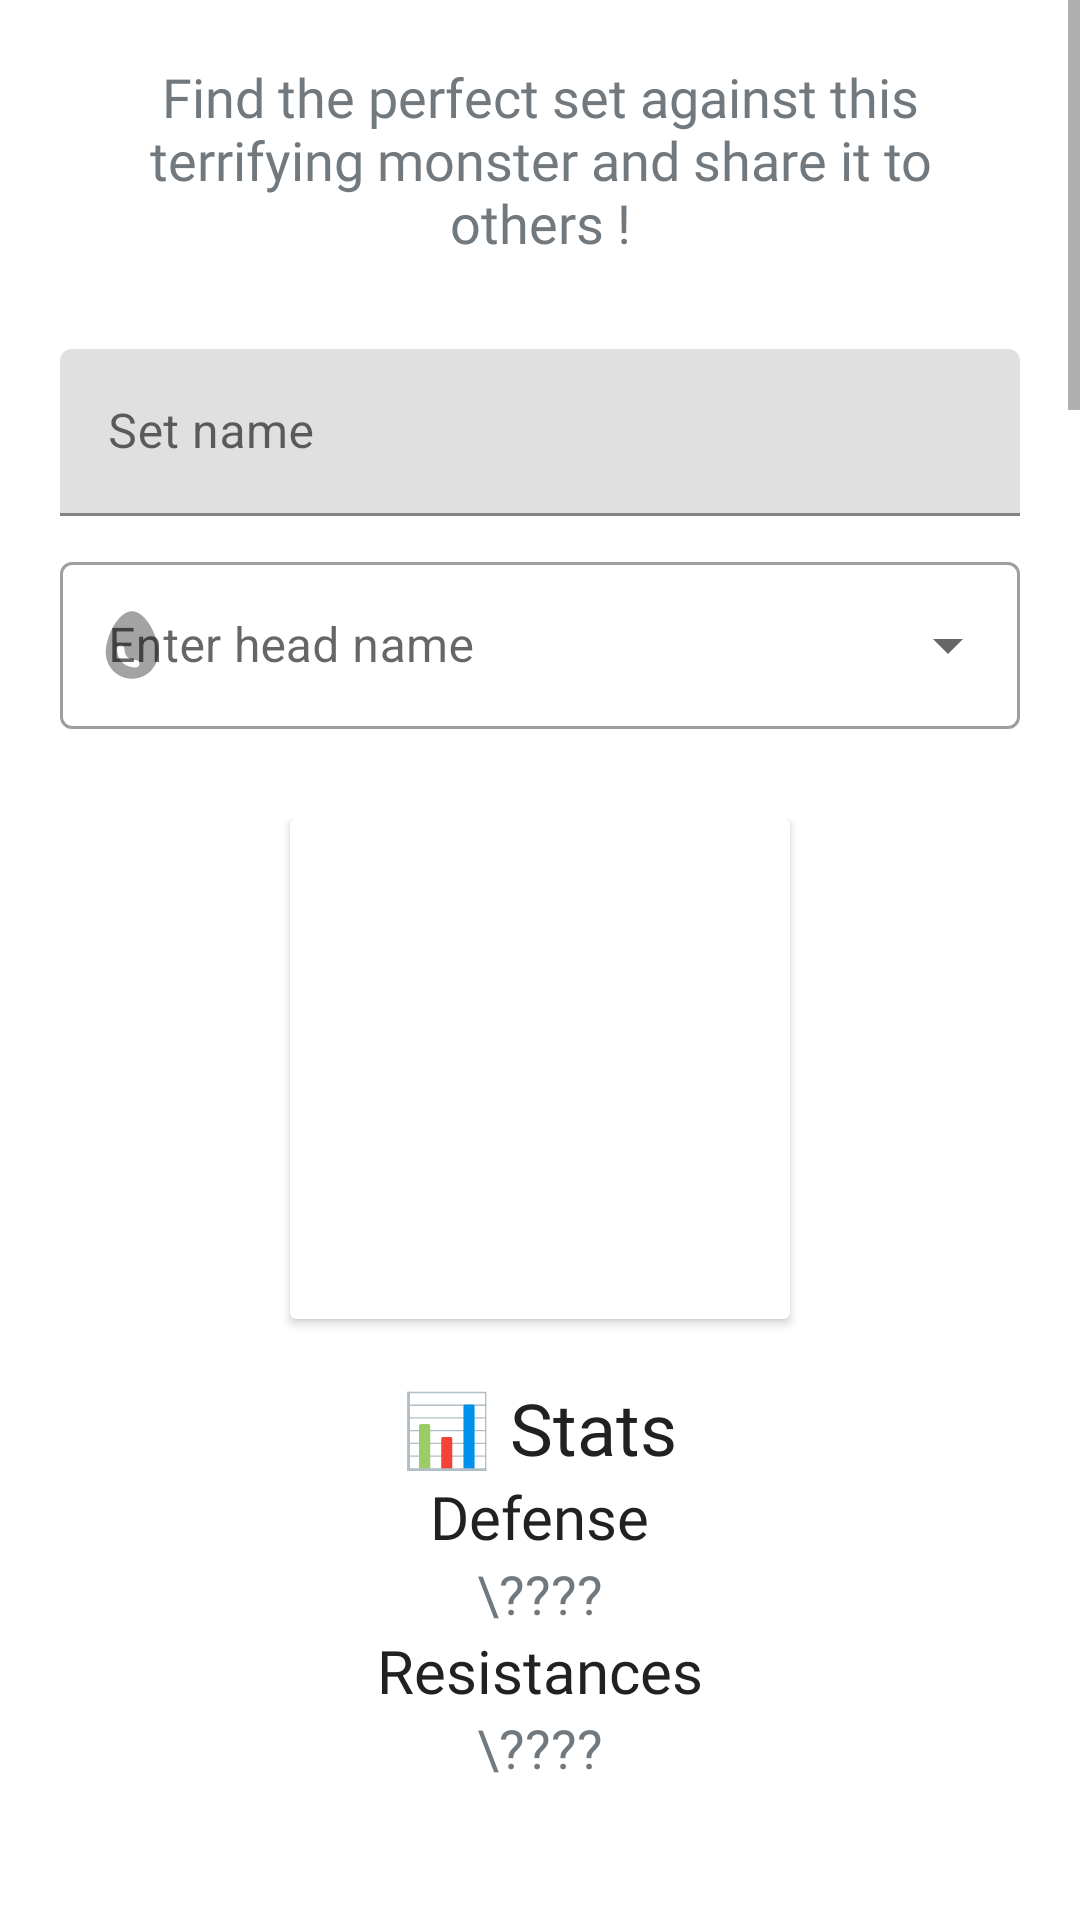

Write the Android layout XML for this screen, with the resource values it uses.
<!-- AndroidManifest.xml: application theme Theme.TPSup -->
<!-- res/layout/create_set.xml -->
<?xml version="1.0" encoding="utf-8"?>
<ScrollView xmlns:android="http://schemas.android.com/apk/res/android"
    android:layout_width="match_parent"
    android:layout_height="wrap_content"
    android:fillViewport="true"
    xmlns:app="http://schemas.android.com/apk/res-auto"
    xmlns:tools="http://schemas.android.com/tools"
    tools:context=".activity.CreateSetActivity">
    <androidx.constraintlayout.widget.ConstraintLayout
        android:layout_width="match_parent"
        android:layout_height="match_parent"
        android:padding="20dp"
        android:focusableInTouchMode="true">
        <LinearLayout
            android:layout_width="match_parent"
            android:layout_height="match_parent"
            android:orientation="vertical"
            android:gravity="center">








            <TextView
                android:id="@+id/continueTvSignUp"
                android:layout_width="wrap_content"
                android:layout_height="wrap_content"
                android:gravity="center"
                android:text="Find the perfect set against this terrifying monster and share it to others !"
                android:layout_marginBottom="30dp"
                style="@style/DefaultTextStyle"/>

            
            <com.google.android.material.textfield.TextInputLayout
                android:id="@+id/setNameTil"
                android:layout_marginBottom="10dp"
                android:layout_width="match_parent"
                android:layout_height="wrap_content">

                <EditText
                    android:id="@+id/setNameEt"
                    android:layout_width="match_parent"
                    android:layout_height="wrap_content"
                    android:inputType="textPersonName"
                    android:hint="Set name"/>
            </com.google.android.material.textfield.TextInputLayout>

            
            <com.google.android.material.textfield.TextInputLayout
                android:layout_width="match_parent"
                android:layout_height="wrap_content"
                android:layout_marginBottom="10dp"
                app:startIconDrawable="@drawable/ic_egg"
                style="@style/Widget.MaterialComponents.TextInputLayout.OutlinedBox.ExposedDropdownMenu">
                <AutoCompleteTextView
                    android:id="@+id/head_dropdown"
                    android:layout_width="match_parent"
                    android:layout_height="wrap_content"
                    android:hint="Enter head name"
                    />
            </com.google.android.material.textfield.TextInputLayout>

            <include
                android:id="@+id/stats_head"
                layout="@layout/stats_armor" />

            
            <com.google.android.material.textfield.TextInputLayout
                android:layout_width="match_parent"
                android:layout_height="wrap_content"
                android:layout_marginBottom="10dp"
                app:startIconDrawable="@drawable/ic_egg"
                style="@style/Widget.MaterialComponents.TextInputLayout.OutlinedBox.ExposedDropdownMenu">
                <AutoCompleteTextView
                    android:id="@+id/chest_dropdown"
                    android:layout_width="match_parent"
                    android:layout_height="wrap_content"
                    android:hint="Enter chest name"/>
            </com.google.android.material.textfield.TextInputLayout>

            <include
                android:id="@+id/stats_chest"
                layout="@layout/stats_armor" />

            
            <com.google.android.material.textfield.TextInputLayout
                android:layout_width="match_parent"
                android:layout_height="wrap_content"
                android:layout_marginBottom="10dp"
                app:startIconDrawable="@drawable/ic_egg"
                style="@style/Widget.MaterialComponents.TextInputLayout.OutlinedBox.ExposedDropdownMenu">
                <AutoCompleteTextView
                    android:id="@+id/gloves_dropdown"
                    android:layout_width="match_parent"
                    android:layout_height="wrap_content"
                    android:hint="Enter gloves name"/>
            </com.google.android.material.textfield.TextInputLayout>

            <include
                android:id="@+id/stats_gloves"
                layout="@layout/stats_armor" />

            
            <com.google.android.material.textfield.TextInputLayout
                android:layout_width="match_parent"
                android:layout_height="wrap_content"
                android:layout_marginBottom="10dp"
                app:startIconDrawable="@drawable/ic_egg"
                style="@style/Widget.MaterialComponents.TextInputLayout.OutlinedBox.ExposedDropdownMenu">
                <AutoCompleteTextView
                    android:id="@+id/waist_dropdown"
                    android:layout_width="match_parent"
                    android:layout_height="wrap_content"
                    android:hint="Enter waist name"/>
            </com.google.android.material.textfield.TextInputLayout>

            <include
                android:id="@+id/stats_waist"
                layout="@layout/stats_armor" />

            
            <com.google.android.material.textfield.TextInputLayout
                android:layout_width="match_parent"
                android:layout_height="wrap_content"
                android:layout_marginBottom="10dp"
                app:startIconDrawable="@drawable/ic_egg"
                style="@style/Widget.MaterialComponents.TextInputLayout.OutlinedBox.ExposedDropdownMenu">
                <AutoCompleteTextView
                    android:id="@+id/legs_dropdown"
                    android:layout_width="match_parent"
                    android:layout_height="wrap_content"
                    android:hint="Enter legs name"/>
            </com.google.android.material.textfield.TextInputLayout>

            <include
                android:id="@+id/stats_legs"
                layout="@layout/stats_armor" />

            
            <com.google.android.material.textfield.TextInputLayout
                android:layout_width="match_parent"
                android:layout_height="wrap_content"
                android:layout_marginBottom="10dp"
                app:startIconDrawable="@drawable/ic_egg"
                style="@style/Widget.MaterialComponents.TextInputLayout.OutlinedBox.ExposedDropdownMenu">
                <AutoCompleteTextView
                    android:id="@+id/weapon_type_dropdown"
                    android:layout_width="match_parent"
                    android:layout_height="wrap_content"
                    android:hint="Type of weapon"
                    android:inputType="none"/>
            </com.google.android.material.textfield.TextInputLayout>

            
            <com.google.android.material.textfield.TextInputLayout
                android:layout_width="match_parent"
                android:layout_height="wrap_content"
                android:layout_marginBottom="10dp"
                app:startIconDrawable="@drawable/ic_egg"
                style="@style/Widget.MaterialComponents.TextInputLayout.OutlinedBox.ExposedDropdownMenu">
                <AutoCompleteTextView
                    android:id="@+id/weapon_dropdown"
                    android:layout_width="match_parent"
                    android:layout_height="wrap_content"
                    android:hint="Weapon" />
            </com.google.android.material.textfield.TextInputLayout>

            <include
                android:id="@+id/stats_weapon"
                layout="@layout/stats_weapon" />

            
            <Button
                android:id="@+id/createSet"
                android:layout_width="match_parent"
                android:layout_height="wrap_content"
                android:text="Create"
                android:layout_marginTop="10dp"/>
        </LinearLayout>
    </androidx.constraintlayout.widget.ConstraintLayout>
</ScrollView>
<!-- res/layout/stats_armor.xml (included above) -->
<?xml version="1.0" encoding="utf-8"?>
<androidx.constraintlayout.widget.ConstraintLayout xmlns:android="http://schemas.android.com/apk/res/android"
    xmlns:tools="http://schemas.android.com/tools"
    android:layout_width="match_parent"
    android:layout_height="match_parent">
    <LinearLayout
        android:layout_width="match_parent"
        android:layout_height="wrap_content"
        android:orientation="vertical"
        android:padding="20dp"
        tools:ignore="MissingConstraints">
        <androidx.cardview.widget.CardView
            android:layout_width="wrap_content"
            android:layout_gravity="center"
            android:layout_height="wrap_content">


            <ImageView
                android:id="@+id/head_image"
                android:layout_width="500px"
                android:layout_height="500px"

                android:scaleType="fitCenter"
                android:src="@drawable/mhw_nergigante"/>

        </androidx.cardview.widget.CardView>

        <LinearLayout
            android:layout_width="match_parent"
            android:layout_height="wrap_content"
            android:orientation="vertical"
            android:gravity="center"
            android:padding="20dp"
            tools:ignore="MissingConstraints">
            <TextView
                android:id="@+id/defenseHeadLabel"
                style="@style/TitleTextStyle"
                android:layout_width="wrap_content"
                android:layout_height="wrap_content"
                android:text="📊 Stats"
                />

            <TextView
                android:id="@+id/detail_defense_label"
                android:layout_width="wrap_content"
                android:layout_height="wrap_content"
                android:text="Defense"
                android:layout_marginTop="@dimen/default_margin"
                style="@style/TitleTextStyle"
                android:textSize="20sp"
                />

            <TextView
                android:id="@+id/detail_defense"
                android:layout_width="wrap_content"
                android:layout_height="wrap_content"
                android:text="\????"
                android:layout_marginTop="@dimen/default_margin"
                style="@style/DefaultTextStyle"
                />

            <TextView
                android:id="@+id/detail_resistances_label"
                android:layout_width="wrap_content"
                android:layout_height="wrap_content"
                android:text="Resistances"
                android:layout_marginTop="@dimen/default_margin"
                style="@style/TitleTextStyle"
                android:textSize="20sp"
                />

            <TextView
                android:id="@+id/detail_resistances"
                android:layout_width="wrap_content"
                android:layout_height="wrap_content"
                android:text="\????"
                android:layout_marginTop="@dimen/default_margin"
                style="@style/DefaultTextStyle"
                />

        </LinearLayout>
    </LinearLayout>
</androidx.constraintlayout.widget.ConstraintLayout>
<!-- res/layout/stats_weapon.xml (included above) -->
<?xml version="1.0" encoding="utf-8"?>
<androidx.constraintlayout.widget.ConstraintLayout xmlns:android="http://schemas.android.com/apk/res/android"
    xmlns:tools="http://schemas.android.com/tools"
    android:layout_width="match_parent"
    android:layout_height="match_parent">
    <LinearLayout
        android:layout_width="match_parent"
        android:layout_height="wrap_content"
        android:orientation="vertical"
        android:padding="20dp"
        tools:ignore="MissingConstraints">
        <androidx.cardview.widget.CardView
            android:layout_width="wrap_content"
            android:layout_gravity="center"
            android:layout_height="wrap_content">


            <ImageView
                android:id="@+id/weapon_image"
                android:layout_width="500px"
                android:layout_height="500px"

                android:scaleType="fitCenter"
                android:src="@drawable/mhw_nergigante"/>

        </androidx.cardview.widget.CardView>

        <LinearLayout
            android:layout_width="match_parent"
            android:layout_height="wrap_content"
            android:orientation="vertical"
            android:gravity="center"
            android:padding="20dp"
            tools:ignore="MissingConstraints">
            <TextView
                android:id="@+id/defenseHeadLabel"
                style="@style/TitleTextStyle"
                android:layout_width="wrap_content"
                android:layout_height="wrap_content"
                android:text="📊 Stats"
                />

            <TextView
                android:id="@+id/detail_attack_label"
                android:layout_width="wrap_content"
                android:layout_height="wrap_content"
                android:text="Attack"
                android:layout_marginTop="@dimen/default_margin"
                style="@style/TitleTextStyle"
                android:textSize="20sp"
                />

            <TextView
                android:id="@+id/detail_attack"
                android:layout_width="wrap_content"
                android:layout_height="wrap_content"
                android:text="\????"
                android:layout_marginTop="@dimen/default_margin"
                style="@style/DefaultTextStyle"
                />
        </LinearLayout>
    </LinearLayout>
</androidx.constraintlayout.widget.ConstraintLayout>
<!-- resources referenced by this layout -->
<resources>
  <!-- drawable ic_egg (drawable-anydpi) -->
  <vector xmlns:android="http://schemas.android.com/apk/res/android"
      android:width="24dp"
      android:height="24dp"
      android:viewportWidth="24"
      android:viewportHeight="24"
      android:tint="#333333"
      android:alpha="0.6">
    <group android:scaleX="1.25"
        android:scaleY="1.25"
        android:translateX="-3"
        android:translateY="-3">
      <path
          android:fillColor="@android:color/white"
          android:pathData="M12,3C8.5,3 5,9.33 5,14c0,3.87 3.13,7 7,7s7,-3.13 7,-7C19,9.33 15.5,3 12,3zM13,18c-3,0 -5,-1.99 -5,-5c0,-0.55 0.45,-1 1,-1s1,0.45 1,1c0,2.92 2.42,3 3,3c0.55,0 1,0.45 1,1S13.55,18 13,18z"/>
    </group>
  </vector>
  <style name="DefaultTextStyle">
              <item name="android:textColor">@color/steelGray</item>
              <item name="android:textSize">18sp</item>
              <item name="android:fontFamily">@font/kanit</item>
          </style>
  <style name="TitleTextStyle" parent="SubtitleTextStyle">
              <item name="android:textSize">24sp</item>
          </style>
  <style name="Theme.TPSup" parent="Theme.MaterialComponents.DayNight.DarkActionBar">
          
          <item name="colorPrimary">@color/purple_500</item>
          <item name="colorPrimaryVariant">@color/purple_700</item>
          <item name="colorOnPrimary">@color/white</item>
          
          <item name="colorSecondary">@color/teal_200</item>
          <item name="colorSecondaryVariant">@color/teal_700</item>
          <item name="colorOnSecondary">@color/black</item>
          
          <item name="android:statusBarColor" tools:targetApi="l">?attr/colorPrimaryVariant</item>
          
      </style>
  <color name="steelGray">#71797E</color>
  <style name="SubtitleTextStyle" parent="DefaultTextStyle">
              <item name="android:textColor">@color/darkGray</item>
          </style>
  <color name="purple_500">#FF6200EE</color>
  <color name="purple_700">#FF3700B3</color>
  <color name="white">#FFFFFFFF</color>
  <color name="teal_200">#FF03DAC5</color>
  <color name="teal_700">#FF018786</color>
  <color name="black">#FF000000</color>
  <color name="darkGray">#202122</color>
</resources>
